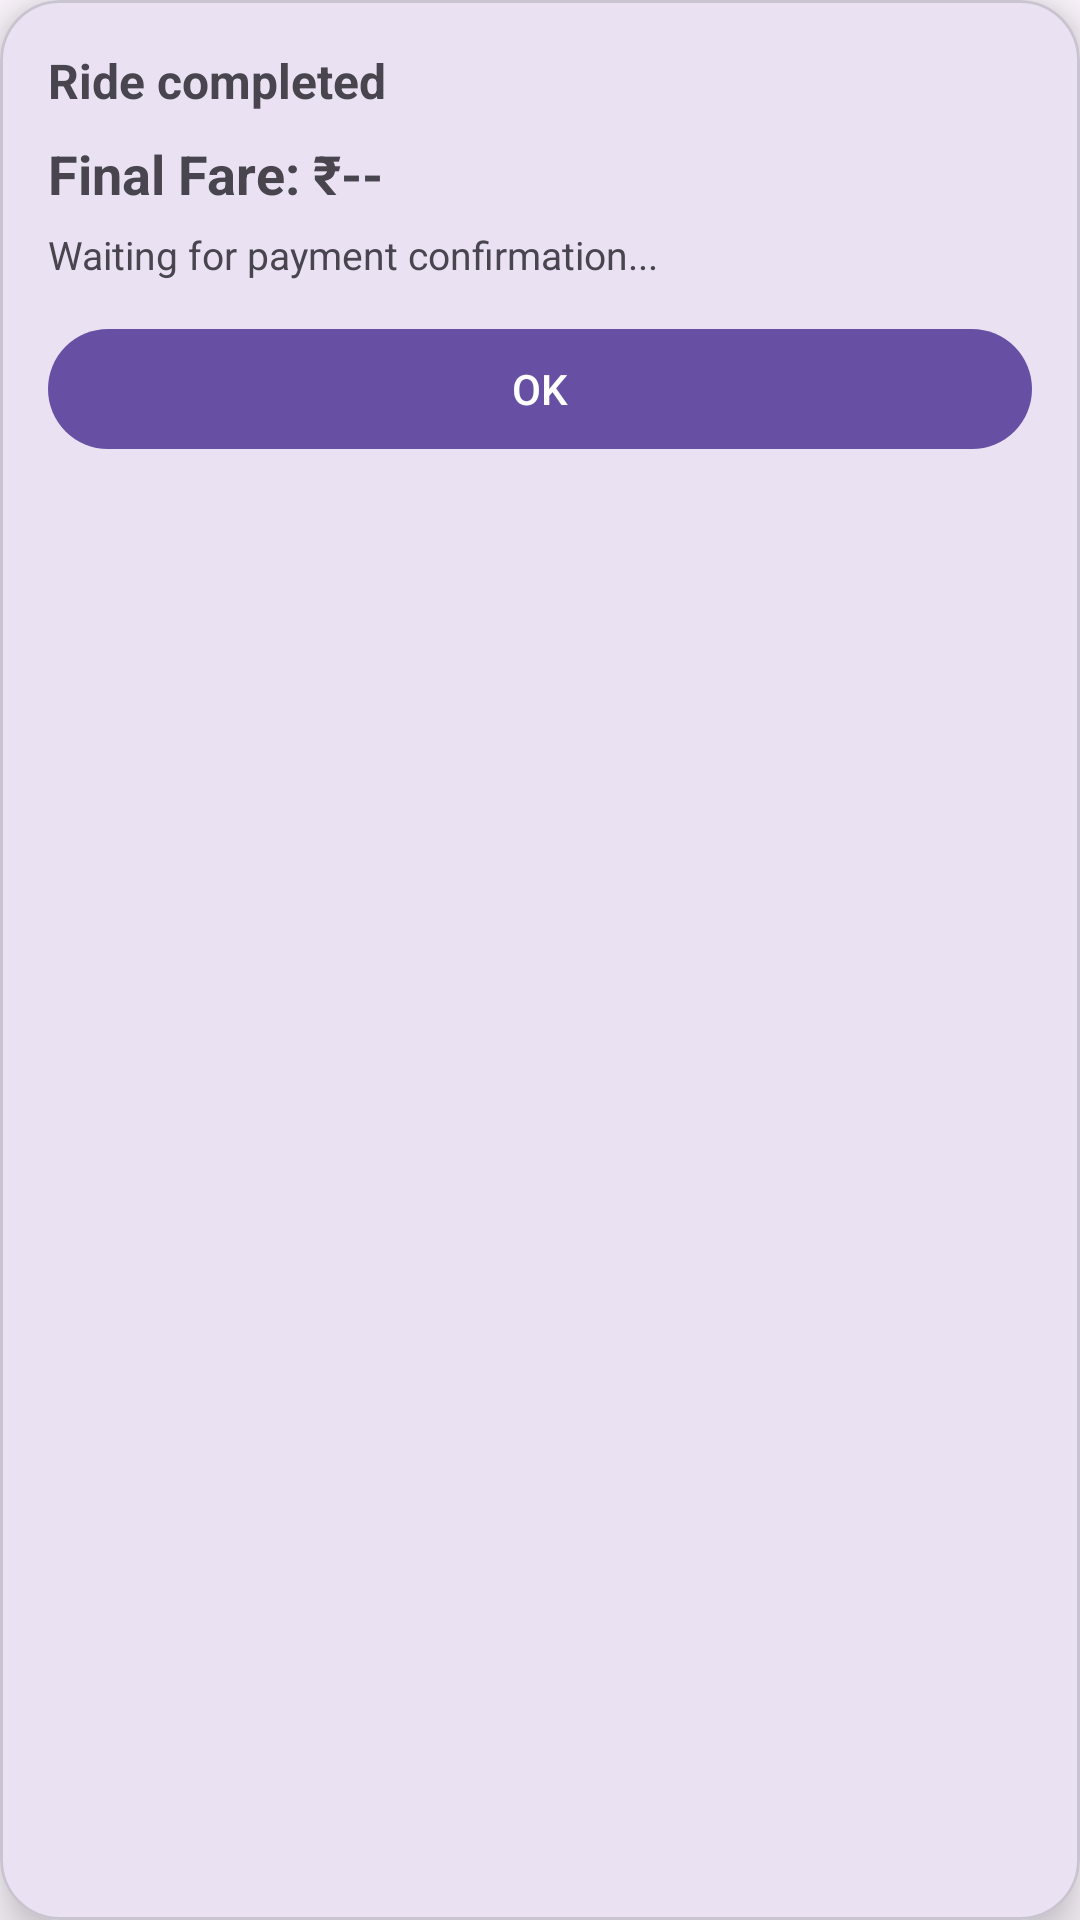

Layout XML and referenced resources for this Android screen:
<!-- AndroidManifest.xml: application theme Theme.UberFrontend -->
<!-- res/layout/layout_payment_card.xml -->
<?xml version="1.0" encoding="utf-8"?>
<com.google.android.material.card.MaterialCardView
    xmlns:android="http://schemas.android.com/apk/res/android"
    xmlns:app="http://schemas.android.com/apk/res-auto"
    android:id="@+id/layout_payment_card_root"
    android:layout_width="match_parent"
    android:layout_height="wrap_content"
    app:cardCornerRadius="20dp"
    app:cardElevation="10dp"
    android:padding="0dp">

    <LinearLayout
        android:layout_width="match_parent"
        android:layout_height="wrap_content"
        android:orientation="vertical"
        android:padding="16dp">

        <TextView
            android:id="@+id/tvPaymentTitle"
            android:layout_width="wrap_content"
            android:layout_height="wrap_content"
            android:text="Ride completed"
            android:textStyle="bold"
            android:textSize="16sp" />

        <TextView
            android:id="@+id/tvFinalFare"
            android:layout_width="wrap_content"
            android:layout_height="wrap_content"
            android:layout_marginTop="8dp"
            android:text="Final Fare: ₹--"
            android:textStyle="bold"
            android:textSize="18sp" />

        <TextView
            android:id="@+id/tvPaymentStatus"
            android:layout_width="wrap_content"
            android:layout_height="wrap_content"
            android:layout_marginTop="6dp"
            android:text="Waiting for payment confirmation..."
            android:textSize="13sp" />

        <com.google.android.material.button.MaterialButton
            android:id="@+id/btnOk"
            android:layout_width="match_parent"
            android:layout_height="wrap_content"
            android:layout_marginTop="12dp"
            android:text="OK"
            android:textAllCaps="false" />

    </LinearLayout>

</com.google.android.material.card.MaterialCardView>
<!-- resources referenced by this layout -->
<resources>
  <style name="Theme.UberFrontend" parent="Base.Theme.UberFrontend" />
  <style name="Base.Theme.UberFrontend" parent="Theme.Material3.DayNight.NoActionBar">
          
          
      </style>
</resources>
